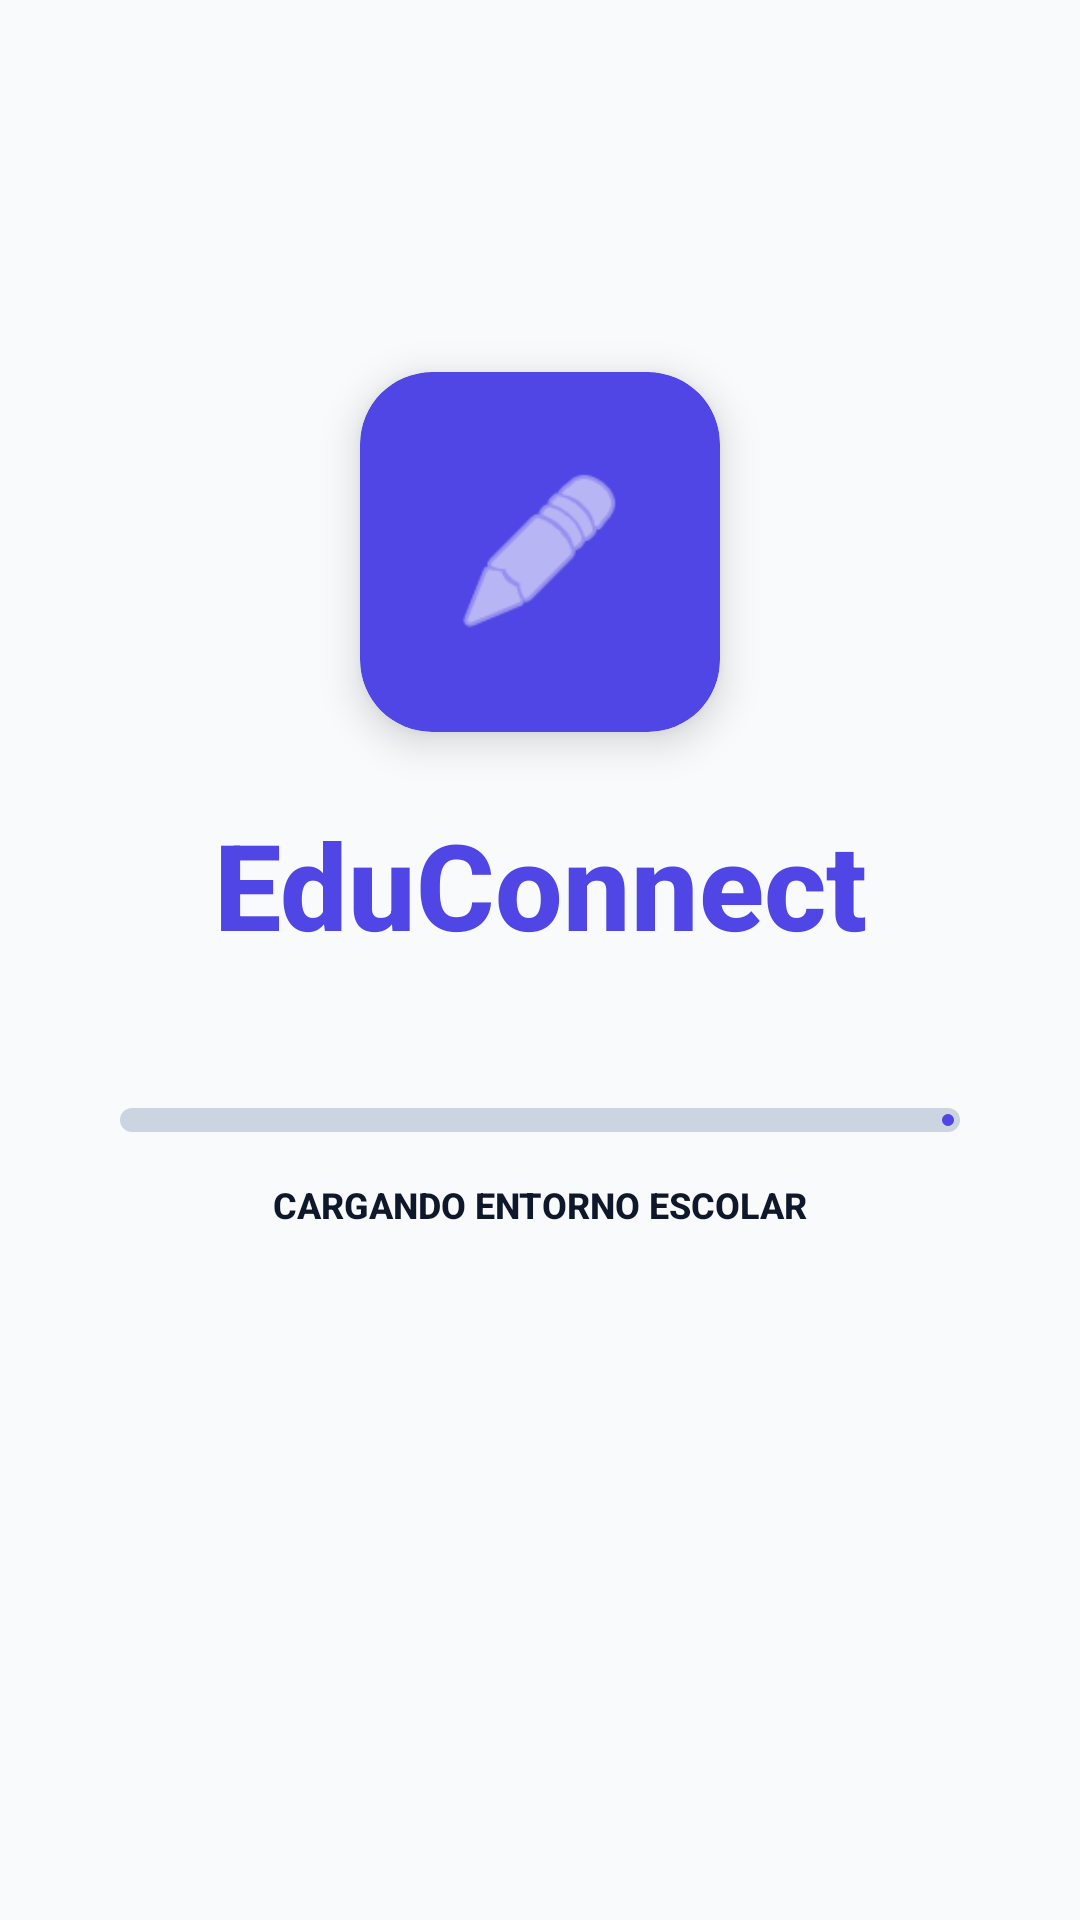

Reconstruct the res/layout file that produces this screen, plus the resources it refers to.
<!-- AndroidManifest.xml: application theme Theme.AppReporte -->
<!-- res/layout/activity_loading.xml -->
<?xml version="1.0" encoding="utf-8"?>
<androidx.constraintlayout.widget.ConstraintLayout xmlns:android="http://schemas.android.com/apk/res/android"
    xmlns:app="http://schemas.android.com/apk/res-auto"
    xmlns:tools="http://schemas.android.com/tools"
    android:id="@+id/loading_root"
    android:layout_width="match_parent"
    android:layout_height="match_parent"
    android:background="@color/background">

    
    <com.google.android.material.card.MaterialCardView
        android:id="@+id/cardIcon"
        android:layout_width="120dp"
        android:layout_height="120dp"
        app:cardBackgroundColor="@color/primary"
        app:cardCornerRadius="24dp"
        app:cardElevation="8dp"
        app:layout_constraintBottom_toTopOf="@+id/tvBrandNameLoading"
        app:layout_constraintEnd_toEndOf="parent"
        app:layout_constraintStart_toStartOf="parent"
        app:layout_constraintTop_toTopOf="parent"
        app:layout_constraintVertical_bias="0.35"
        app:layout_constraintVertical_chainStyle="packed"
        app:strokeWidth="0dp">

        <ImageView
            android:layout_width="60dp"
            android:layout_height="60dp"
            android:layout_gravity="center"
            android:contentDescription="@null"
            android:src="@android:drawable/ic_menu_edit"
            app:tint="@color/white" />
    </com.google.android.material.card.MaterialCardView>

    <TextView
        android:id="@+id/tvBrandNameLoading"
        android:layout_width="wrap_content"
        android:layout_height="wrap_content"
        android:layout_marginTop="24dp"
        android:text="@string/brand_name"
        android:textColor="@color/primary"
        android:textSize="40sp"
        android:textStyle="bold"
        app:layout_constraintBottom_toTopOf="@+id/progressBar"
        app:layout_constraintEnd_toEndOf="parent"
        app:layout_constraintStart_toStartOf="parent"
        app:layout_constraintTop_toBottomOf="@+id/cardIcon" />

    
    <com.google.android.material.progressindicator.LinearProgressIndicator
        android:id="@+id/progressBar"
        android:layout_width="280dp"
        android:layout_height="wrap_content"
        android:layout_marginTop="48dp"
        android:progress="0"
        app:indicatorColor="@color/primary"
        app:layout_constraintBottom_toTopOf="@+id/tvLoadingText"
        app:layout_constraintEnd_toEndOf="parent"
        app:layout_constraintStart_toStartOf="parent"
        app:layout_constraintTop_toBottomOf="@+id/tvBrandNameLoading"
        app:trackColor="@color/outline"
        app:trackCornerRadius="4dp"
        app:trackThickness="8dp" />

    <TextView
        android:id="@+id/tvLoadingText"
        android:layout_width="wrap_content"
        android:layout_height="wrap_content"
        android:layout_marginTop="16dp"
        android:text="@string/loading_environment"
        android:textColor="@color/on_surface"
        android:textSize="12sp"
        android:textStyle="bold"
        app:layout_constraintBottom_toBottomOf="parent"
        app:layout_constraintEnd_toEndOf="parent"
        app:layout_constraintStart_toStartOf="parent"
        app:layout_constraintTop_toBottomOf="@+id/progressBar" />

</androidx.constraintlayout.widget.ConstraintLayout>
<!-- resources referenced by this layout -->
<resources>
  <color name="background">#F8FAFC</color>
  <color name="on_surface">#0F172A</color>
  <color name="outline">#CBD5E1</color>
  <color name="primary">#4F46E5</color>
  <color name="white">#FFFFFFFF</color>
  <string name="brand_name">EduConnect</string>
  <string name="loading_environment">CARGANDO ENTORNO ESCOLAR</string>
  <style name="Theme.AppReporte" parent="Theme.Material3.DayNight.NoActionBar">
          
          <item name="colorPrimary">@color/primary</item>
          <item name="colorPrimaryVariant">@color/primary</item>
          <item name="colorOnPrimary">@color/on_primary</item>
          
          <item name="colorSecondary">@color/support_green</item>
          <item name="colorSecondaryVariant">@color/support_green</item>
          <item name="colorOnSecondary">@color/white</item>
          
          <item name="android:statusBarColor">@color/background</item>
          <item name="android:windowLightStatusBar">true</item>
          
          <item name="android:fontFamily">sans-serif-medium</item>
      </style>
  <color name="on_primary">#FFFFFF</color>
  <color name="support_green">#10B981</color>
</resources>
